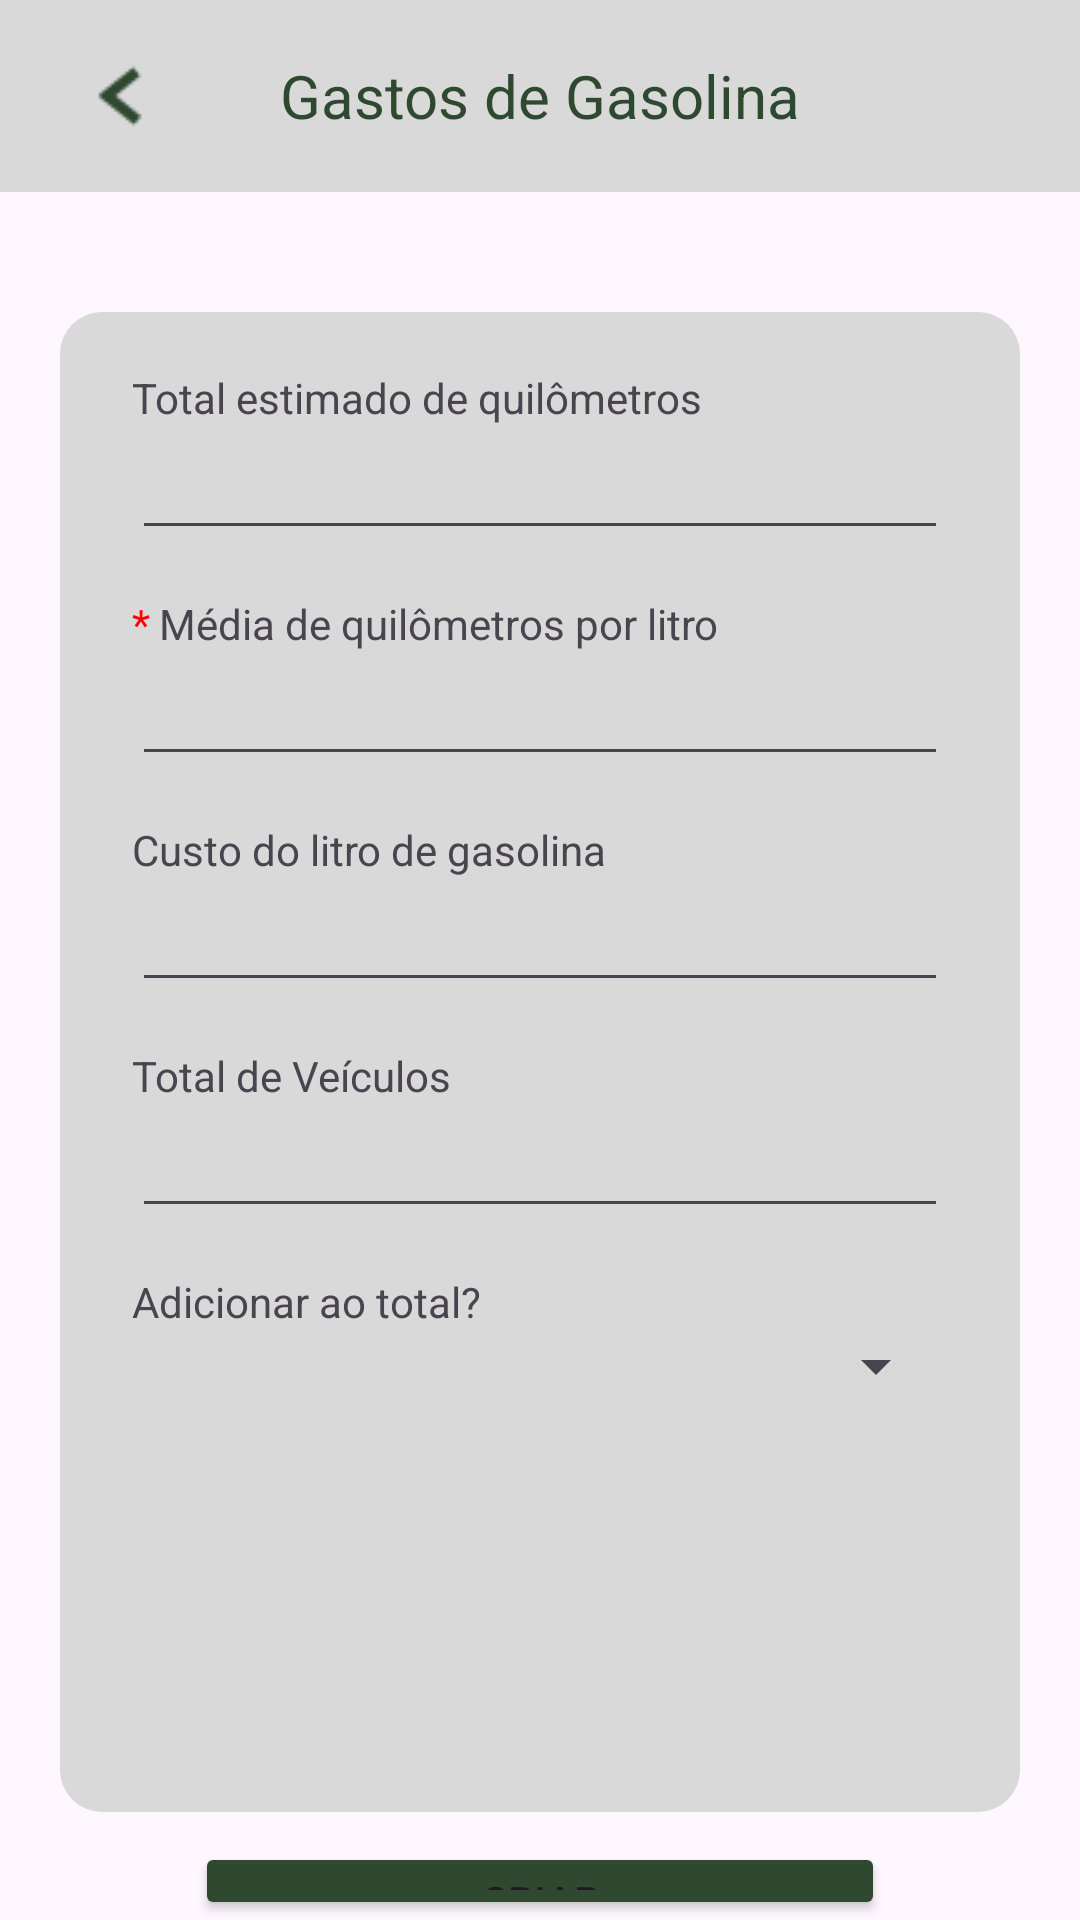

This screen was rendered from an Android layout file. Write that file and the resources it references.
<!-- AndroidManifest.xml: application theme Theme.SerenosViagens -->
<!-- res/layout/criar_gasto_gasolina.xml -->
<?xml version="1.0" encoding="utf-8"?>
<LinearLayout
    xmlns:android="http://schemas.android.com/apk/res/android"
    xmlns:app="http://schemas.android.com/apk/res-auto"
    xmlns:tools="http://schemas.android.com/tools"
    android:layout_width="match_parent"
    android:layout_height="match_parent"
    android:orientation="vertical">

    <androidx.appcompat.widget.Toolbar
        android:id="@+id/toolbar"
        android:layout_width="match_parent"
        android:layout_height="?attr/actionBarSize"
        android:background="?attr/colorPrimary"
        android:theme="@style/ThemeOverlay.AppCompat.Dark.ActionBar"
        android:backgroundTint="@color/cinza"
        app:titleTextColor="@color/verde">

        <ImageButton
            android:id="@+id/buttonBack"
            android:layout_width="wrap_content"
            android:layout_height="match_parent"
            android:src="@drawable/volta32"
            android:layout_gravity="start"
            android:background="@android:color/transparent"
            android:contentDescription="Voltar"
            android:padding="8dp" />
        <TextView
            android:layout_width="wrap_content"
            android:layout_height="wrap_content"
            android:text="@string/gasto_gasolina"
            android:textColor="@color/verde"
            android:layout_gravity="center"
            android:textSize="20sp" />
    </androidx.appcompat.widget.Toolbar>
    <LinearLayout
        android:layout_width="match_parent"
        android:layout_height="500dp"
        android:layout_marginTop="40dp"
        android:layout_marginHorizontal="20dp"
        android:background="@drawable/container_radius"
        android:orientation="vertical"
        >
        <TextView
            android:layout_width="match_parent"
            android:layout_height="wrap_content"
            android:text="@string/total_km"
            android:layout_marginTop="15dp"
            android:layout_marginHorizontal="20dp">
        </TextView>
        <EditText
            android:id="@+id/total_km"
            android:layout_width="match_parent"
            android:layout_height="wrap_content"
            android:inputType="numberDecimal"
            android:layout_marginHorizontal="20dp">
        </EditText>

        <LinearLayout
            android:layout_width="match_parent"
            android:layout_height="wrap_content">
            <TextView
                android:layout_width="wrap_content"
                android:layout_height="wrap_content"
                android:text="@string/obrigatorio"
                android:layout_marginTop="15dp"
                android:layout_marginLeft="20dp"
                android:layout_marginRight="3dp"
                android:textColor="@color/Vermelho">
            </TextView>
            <TextView
                android:layout_width="match_parent"
                android:layout_height="wrap_content"
                android:text="@string/media_km_l"
                android:layout_marginTop="15dp"
                android:layout_marginRight="20dp">
            </TextView>
        </LinearLayout>
        <EditText
            android:id="@+id/media_km_l"
            android:layout_width="match_parent"
            android:layout_height="wrap_content"
            android:inputType="text"
            android:layout_marginHorizontal="20dp">
        </EditText>
        <TextView
            android:layout_width="match_parent"
            android:layout_height="wrap_content"
            android:text="@string/custo_l_gasolina"
            android:layout_marginTop="15dp"
            android:layout_marginHorizontal="20dp">
        </TextView>
        <EditText
            android:id="@+id/custo_l_gasolina"
            android:layout_width="match_parent"
            android:layout_height="wrap_content"
            android:inputType="numberDecimal"
            android:layout_marginHorizontal="20dp">
        </EditText>
        <TextView
            android:layout_width="match_parent"
            android:layout_height="wrap_content"
            android:text="@string/total_veiculos"
            android:layout_marginTop="15dp"
            android:layout_marginHorizontal="20dp">
        </TextView>
        <EditText
            android:id="@+id/total_veiculos"
            android:layout_width="match_parent"
            android:layout_height="wrap_content"
            android:inputType="number"
            android:layout_marginHorizontal="20dp">
        </EditText>
        <TextView
            android:layout_width="match_parent"
            android:layout_height="wrap_content"
            android:text="@string/adicionar_total"
            android:layout_marginTop="15dp"
            android:layout_marginHorizontal="20dp">
        </TextView>
        <Spinner
            android:id="@+id/adicionar_total"
            android:layout_width="match_parent"
            android:layout_height="wrap_content"
            android:inputType="numberDecimal"
            android:layout_marginHorizontal="20dp">
        </Spinner>


    </LinearLayout>
    <Button
        android:id="@+id/button_new_gasolina"
        android:layout_width="match_parent"
        android:layout_height="wrap_content"
        android:layout_marginHorizontal="65dp"
        android:backgroundTint="@color/verde"
        android:text="@string/criar"
        android:layout_marginTop="10dp">
    </Button>
</LinearLayout>
<!-- resources referenced by this layout -->
<resources>
  <color name="Vermelho">#FF0000</color>
  <color name="cinza">#d9d9d9</color>
  <color name="verde">#2e492f</color>
  <!-- drawable container_radius (drawable) -->
  <?xml version="1.0" encoding="utf-8"?>
  <selector xmlns:android="http://schemas.android.com/apk/res/android">
      <item>
          <shape android:shape="rectangle">
              <corners android:radius="14dp" />
              <solid android:color="@color/cinza" />
              <padding
                  android:left="4dp"
                  android:top="4dp"
                  android:right="4dp"
                  android:bottom="4dp" />
          </shape>
      </item>
  </selector>
  <!-- drawable volta32: png bitmap (drawable, 992 bytes) -->
  <string name="adicionar_total">Adicionar ao total?</string>
  <string name="criar">Criar</string>
  <string name="custo_l_gasolina">Custo do litro de gasolina</string>
  <string name="gasto_gasolina">Gastos de Gasolina</string>
  <string name="media_km_l">Média de quilômetros por litro</string>
  <string name="obrigatorio">*</string>
  <string name="total_km">Total estimado de quilômetros</string>
  <string name="total_veiculos">Total de Veículos</string>
  <style name="Theme.SerenosViagens" parent="Base.Theme.SerenosViagens" />
  <style name="Base.Theme.SerenosViagens" parent="Theme.Material3.DayNight.NoActionBar">
          
          
      </style>
</resources>
